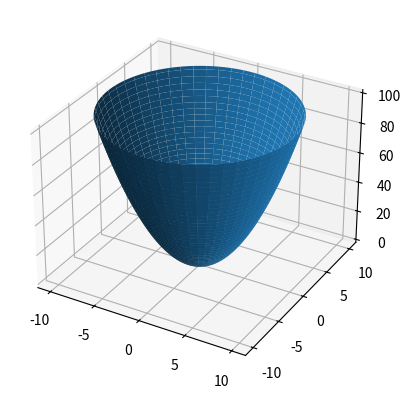

The matplotlib source for this figure:
import matplotlib.pyplot as plt
from numpy import *

def e1():
    # 2x - 3y + 2z = 15
    r = range(-10,10)
    x,y = meshgrid(r,r)

    z = (15 - 2*x + 3*y)/2
    return x, y, z

def e2():
    #A(S) = x**2 + y**2 + z**2 = 4
    a = lambda a: linspace(0,a,100)
    t,p = meshgrid( a(2*pi), a(pi) )
    x = 2*sin(p)*cos(t)
    y = 2*sin(p)*sin(t)
    z = 2*cos(p)

    return x,y,z

def e3():
    # z = x + y^2
    r = linspace(0,1, 1000)
    x,y = meshgrid(r,r)
    z = x + y**2

    return x,y,z

def e27():
    # z = y^.5
    x,z = meshgrid(linspace(0,5,100), linspace(-3,3,100))
    y = (9 - z**2)**.5

    return x,y,z

def e28():
    t, p = meshgrid( linspace(0,3*pi/2,1000), linspace(0,5*pi/6,1000) )
    x = sin(p)*cos(t)
    y = sin(p)*sin(t)
    z = -cos(p)

    return x,y,z

def cone():
    z,t = meshgrid( linspace(0,10,100), linspace(0, 2*pi, 100) )
    y = z*sin(t)
    x = z*cos(t)

    return x,y,z

def paraboloide_hiperbolico():
    z,t = meshgrid( linspace(0,10,100), linspace(0, 2*pi, 100) )
    y = z*sin(t)
    x = z*cos(t)

    return x,y,z**2

def p(*v):
    if(len(v[0]) == 2):
        fig = plt.figure(111) 
        ax = fig.add_subplot()
        ax.set_aspect(1./ax.get_data_ratio())
        
        ax.spines['left'].set_position("zero")
        ax.spines['bottom'].set_position("zero")
        ax.spines['right'].set_color("none")
        ax.spines['top'].set_color("none")

        plt.plot(v[0][0], v[0][1])
    else:
        axis = plt.figure().add_subplot(projection='3d')
        axis.plot_surface(v[0][0], v[0][1], v[0][2])

    plt.show()

def main():
    #p(e1())
    #p(e2())
    p(paraboloide_hiperbolico())
    #p(e3())
    #p(e27())
    #p(e28())
    #p(cone())

main()
